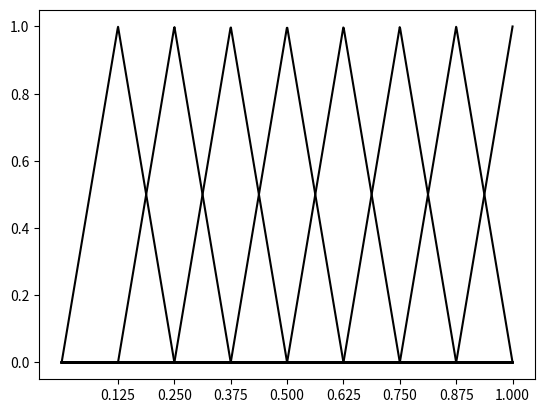

Write Python code to recreate this figure. (Note: this script raises an exception after producing the figure.)
# for illustration 
import matplotlib.pyplot as plt
import numpy as np

def triangle(x, center):
    if center - 0.125 <= x <= center:
        return 8 * (x - center + 0.125)
    elif center <= x <= center + 0.125:
        return 8 * (-x + center + 0.125)
    else:
        return 0

labels = ["(EP)", "(VP)", "(P)", "(MP)", "(F)", "(MG)", "(G)", "(VG)", "(EG)"]
positions = np.arange(0.125, 1.025, 0.125)
x = np.linspace(0, 1, 1000)

for pos in positions:
    y = [triangle(xi, pos) for xi in x]
    plt.plot(x, y, color='black')

plt.xticks(positions, labels)
plt.yticks([])
plt.show()